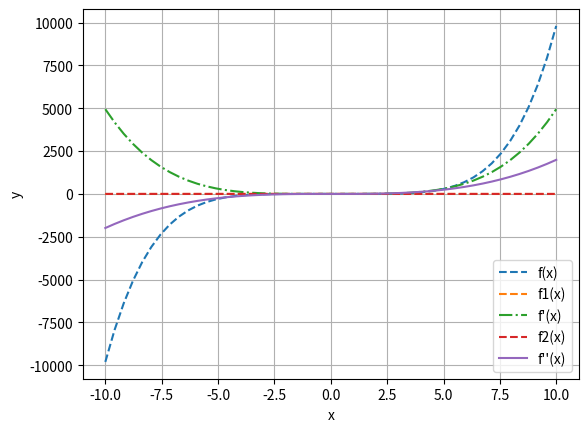

Python code for this plot:
import numpy as np
import matplotlib.pyplot as plt
f= lambda x: 0.1*x**5-0.2*x**3+0.1*x-0.2
f1= lambda x: 0.5*x**4-0.6*x**2+0.1
f2= lambda x: 2*x**3-1.2*x
h=0.2

df1=0.09405
df2=-0.118
x = np.linspace(-10,10)
#central Difference formula
dff1= (f(x+h)-f(x-h))/(2*h)
dff2= (f(x+h)-2*f(x)+f(x-h))/h**2
   

#plot
plt.plot(x,f(x),linestyle="--",label="f(x)")
plt.plot(x,f1(x)-dff1,linestyle="--",label="f1E(x)")
plt.plot(x,dff1,linestyle="-.",label="f'(x)")
plt.plot(x,f2(x)-dff2,linestyle="--",label="f2E(x)")
plt.plot(x,dff2,linestyle="-",label="f''(x)")
plt.xlabel("x")
plt.ylabel("y")
plt.legend(["f(x)","f1(x)","f'(x)","f2(x)","f''(x)"])
plt.grid()
plt.show()
